Labelled photos from "processed", an image-classification folder in imane-mbarek/projet_CV. The possible labels are: drowning, normal.

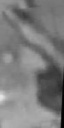
Label: normal

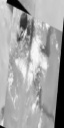
Label: normal

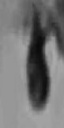
Label: drowning

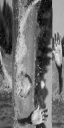
Label: drowning

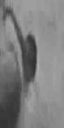
Label: drowning

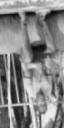
Label: normal
